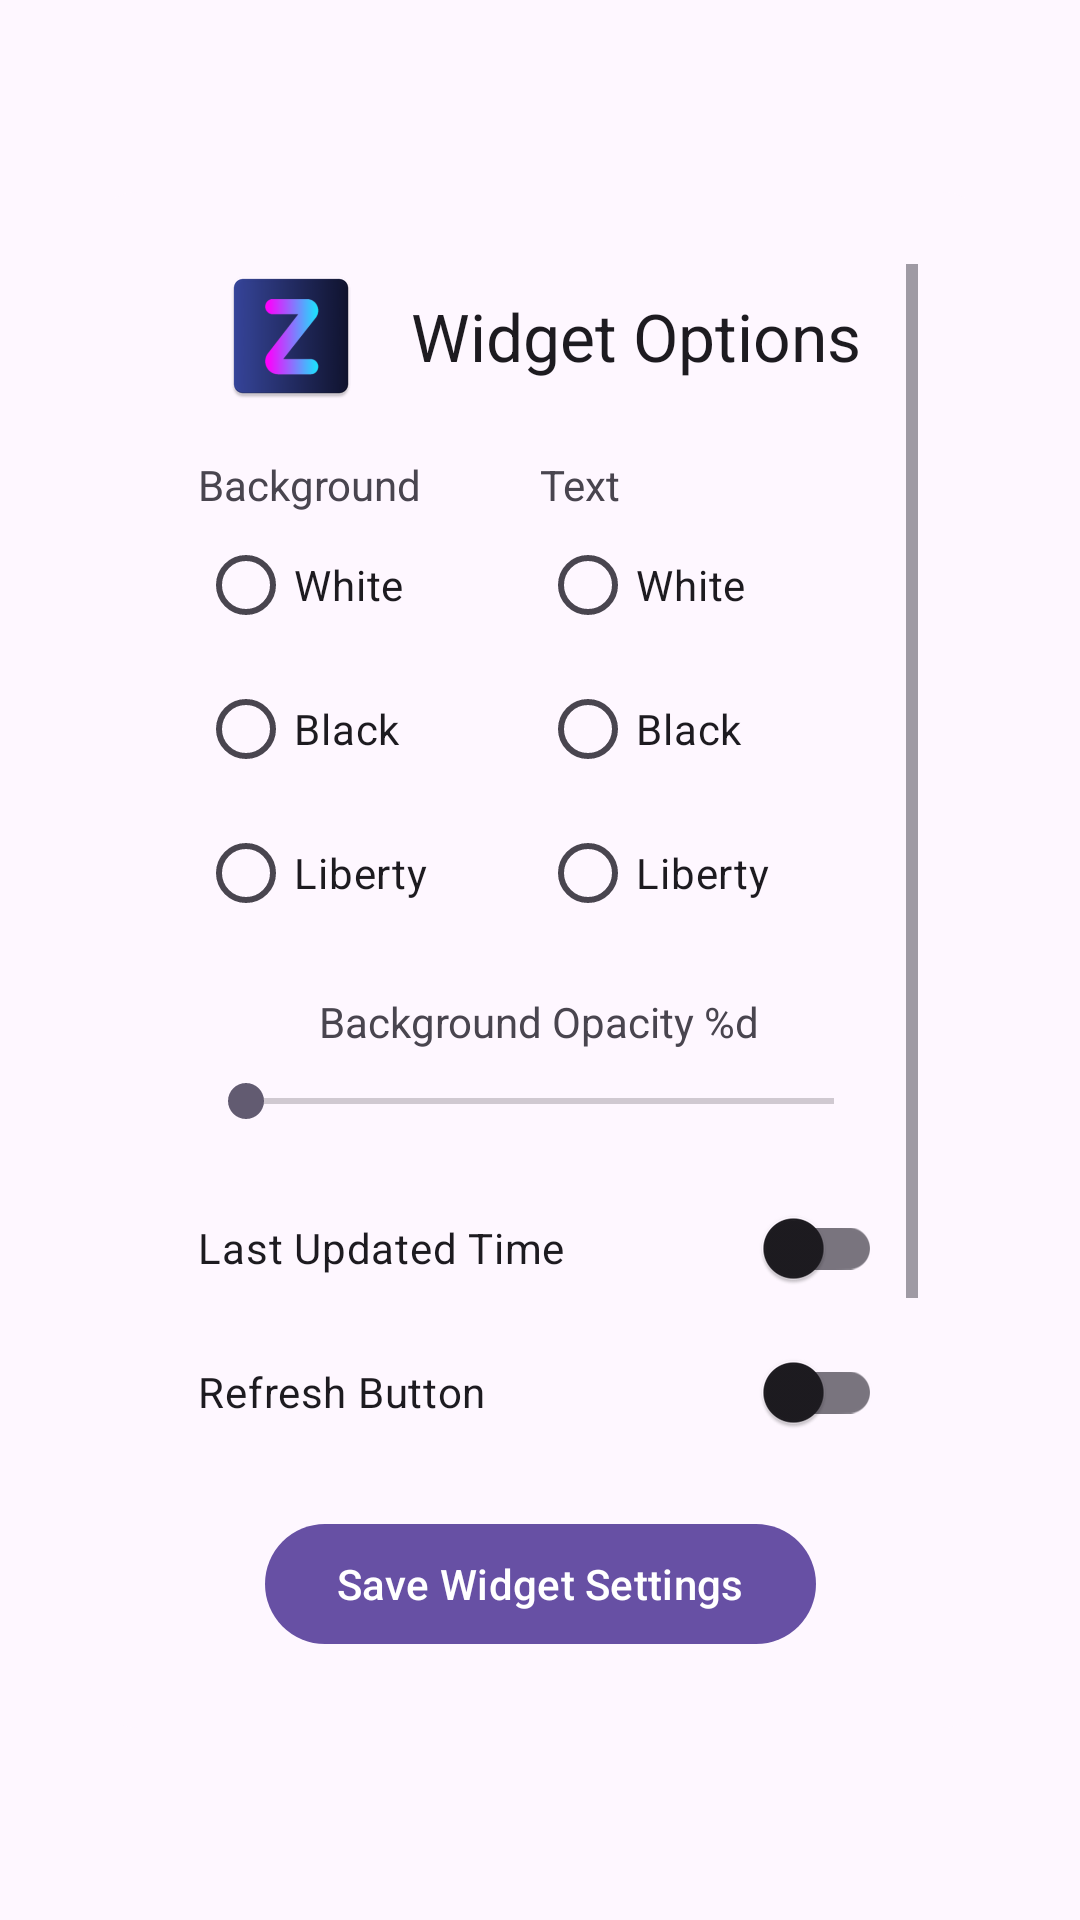

Here is an Android app screen rendered from its layout file. Give the layout XML and the strings, colors and styles it references.
<!-- AndroidManifest.xml: application theme Theme.Zipline -->
<!-- res/layout/widget_configure.xml -->
<?xml version="1.0" encoding="utf-8"?>
<LinearLayout xmlns:android="http://schemas.android.com/apk/res/android"
    xmlns:tools="http://schemas.android.com/tools"
    xmlns:app="http://schemas.android.com/apk/res-auto"
    android:layout_width="match_parent"
    android:layout_height="match_parent"
    android:gravity="center">

    <androidx.constraintlayout.widget.ConstraintLayout
        android:id="@+id/config_root"
        android:layout_width="wrap_content"
        android:layout_height="wrap_content"
        android:minWidth="300dp"
        android:padding="24dp"
        android:background="@drawable/bg_widget_config">

        <ScrollView
            android:id="@+id/config_scroll"
            android:layout_width="0dp"
            android:layout_height="wrap_content"
            android:paddingHorizontal="12dp"
            android:scrollbarStyle="outsideOverlay"
            app:layout_constraintHeight_max="400dp"
            app:layout_constrainedHeight="true"
            app:layout_constraintBottom_toTopOf="@+id/confirm_button"
            app:layout_constraintEnd_toEndOf="parent"
            app:layout_constraintStart_toStartOf="parent"
            app:layout_constraintTop_toTopOf="parent">

            <LinearLayout
                android:layout_width="match_parent"
                android:layout_height="wrap_content"
                android:orientation="vertical"
                android:gravity="center_horizontal">

                
                <TextView
                    android:layout_width="wrap_content"
                    android:layout_height="wrap_content"
                    android:layout_marginBottom="16dp"
                    android:gravity="center_vertical"
                    android:textAppearance="@style/TextAppearance.AppCompat.Large"
                    android:drawableStart="@mipmap/ic_launcher"
                    android:drawablePadding="16dp"
                    android:text="Widget Options"
                    tools:ignore="UseCompatTextViewDrawableXml" />

                
                <androidx.constraintlayout.widget.ConstraintLayout
                    android:layout_width="match_parent"
                    android:layout_height="wrap_content"
                    android:layout_marginBottom="16dp">

                    <androidx.constraintlayout.widget.Guideline
                        android:id="@+id/columns_guideline"
                        android:layout_width="wrap_content"
                        android:layout_height="wrap_content"
                        android:orientation="vertical"
                        app:layout_constraintGuide_percent="0.5" />

                    
                    <LinearLayout
                        android:layout_width="0dp"
                        android:layout_height="wrap_content"
                        android:orientation="vertical"
                        app:layout_constraintEnd_toStartOf="@id/columns_guideline"
                        app:layout_constraintStart_toStartOf="parent"
                        app:layout_constraintTop_toTopOf="parent">

                        <TextView
                            android:layout_width="wrap_content"
                            android:layout_height="wrap_content"
                            android:text="Background" />

                        <RadioGroup
                            android:id="@+id/background_options"
                            android:layout_width="match_parent"
                            android:layout_height="wrap_content"
                            android:orientation="vertical">
                            <RadioButton
                                android:id="@+id/option_white"
                                android:layout_width="match_parent"
                                android:layout_height="wrap_content"
                                android:text="White" />
                            <RadioButton
                                android:id="@+id/option_black"
                                android:layout_width="match_parent"
                                android:layout_height="wrap_content"
                                android:text="Black" />
                            <RadioButton
                                android:id="@+id/option_liberty"
                                android:layout_width="match_parent"
                                android:layout_height="wrap_content"
                                android:text="Liberty" />
                        </RadioGroup>
                    </LinearLayout>

                    
                    <LinearLayout
                        android:layout_width="0dp"
                        android:layout_height="wrap_content"
                        android:orientation="vertical"
                        app:layout_constraintEnd_toEndOf="parent"
                        app:layout_constraintStart_toEndOf="@id/columns_guideline"
                        app:layout_constraintTop_toTopOf="parent">
                        <TextView
                            android:layout_width="wrap_content"
                            android:layout_height="wrap_content"
                            android:text="Text" />
                        <RadioGroup
                            android:id="@+id/text_options"
                            android:layout_width="match_parent"
                            android:layout_height="wrap_content"
                            android:orientation="vertical">
                            <RadioButton
                                android:id="@+id/text_white"
                                android:layout_width="match_parent"
                                android:layout_height="wrap_content"
                                android:text="White" />
                            <RadioButton
                                android:id="@+id/text_black"
                                android:layout_width="match_parent"
                                android:layout_height="wrap_content"
                                android:text="Black" />
                            <RadioButton
                                android:id="@+id/text_liberty"
                                android:layout_width="match_parent"
                                android:layout_height="wrap_content"
                                android:text="Liberty" />
                        </RadioGroup>
                    </LinearLayout>

                </androidx.constraintlayout.widget.ConstraintLayout>

                <TextView
                    android:id="@+id/bg_opacity_percent"
                    android:layout_width="wrap_content"
                    android:layout_height="wrap_content"
                    android:layout_marginBottom="8dp"
                    android:labelFor="@id/opacity_percent"
                    android:text="@string/background_opacity" />
                <SeekBar
                    android:id="@+id/opacity_percent"
                    android:layout_width="match_parent"
                    android:layout_height="wrap_content"
                    android:layout_marginBottom="16dp"
                    android:min="0"
                    android:max="100"
                    app:showSeekBarValue="true" />

                <com.google.android.material.switchmaterial.SwitchMaterial
                    android:id="@+id/show_update_time"
                    android:layout_width="match_parent"
                    android:layout_height="wrap_content"
                    android:text="Last Updated Time" />

                <com.google.android.material.switchmaterial.SwitchMaterial
                    android:id="@+id/show_refresh_button"
                    android:layout_width="match_parent"
                    android:layout_height="wrap_content"
                    android:text="Refresh Button" />

                <com.google.android.material.switchmaterial.SwitchMaterial
                    android:id="@+id/show_upload_button"
                    android:layout_width="match_parent"
                    android:layout_height="wrap_content"
                    android:layout_marginBottom="16dp"
                    android:text="Upload Button" />

            </LinearLayout>
        </ScrollView>

        
        <com.google.android.material.button.MaterialButton
            android:id="@+id/confirm_button"
            android:layout_width="wrap_content"
            android:layout_height="wrap_content"
            android:layout_marginTop="16dp"
            app:layout_constraintBottom_toBottomOf="parent"
            app:layout_constraintEnd_toEndOf="parent"
            app:layout_constraintStart_toStartOf="parent"
            app:layout_constraintTop_toBottomOf="@+id/config_scroll"
            android:text="Save Widget Settings" />

    </androidx.constraintlayout.widget.ConstraintLayout>
</LinearLayout>
<!-- resources referenced by this layout -->
<resources>
  <!-- drawable bg_widget_config (drawable) -->
  <?xml version="1.0" encoding="utf-8"?>
  <shape xmlns:android="http://schemas.android.com/apk/res/android" android:shape="rectangle">
      <solid android:color="?android:attr/colorBackground"/>
      <corners android:radius="16dp"/>
  </shape>
  <!-- mipmap ic_launcher: webp bitmap (mipmap-hdpi, 2476 bytes) -->
  <string name="background_opacity">Background Opacity %d</string>
  <style name="Theme.Zipline" parent="Theme.Material3.DayNight.NoActionBar">
          <item name="materialButtonStyle">@style/CustomMaterialButton</item>
  
          
          
          
      </style>
  <style name="CustomMaterialButton" parent="Widget.Material3.Button">
          <item name="android:textColor">@android:color/white</item>
          <item name="backgroundTint">@color/button_color</item>
          <item name="iconTint">@android:color/white</item>
      </style>
  <color name="button_color">#6750A4</color>
</resources>
